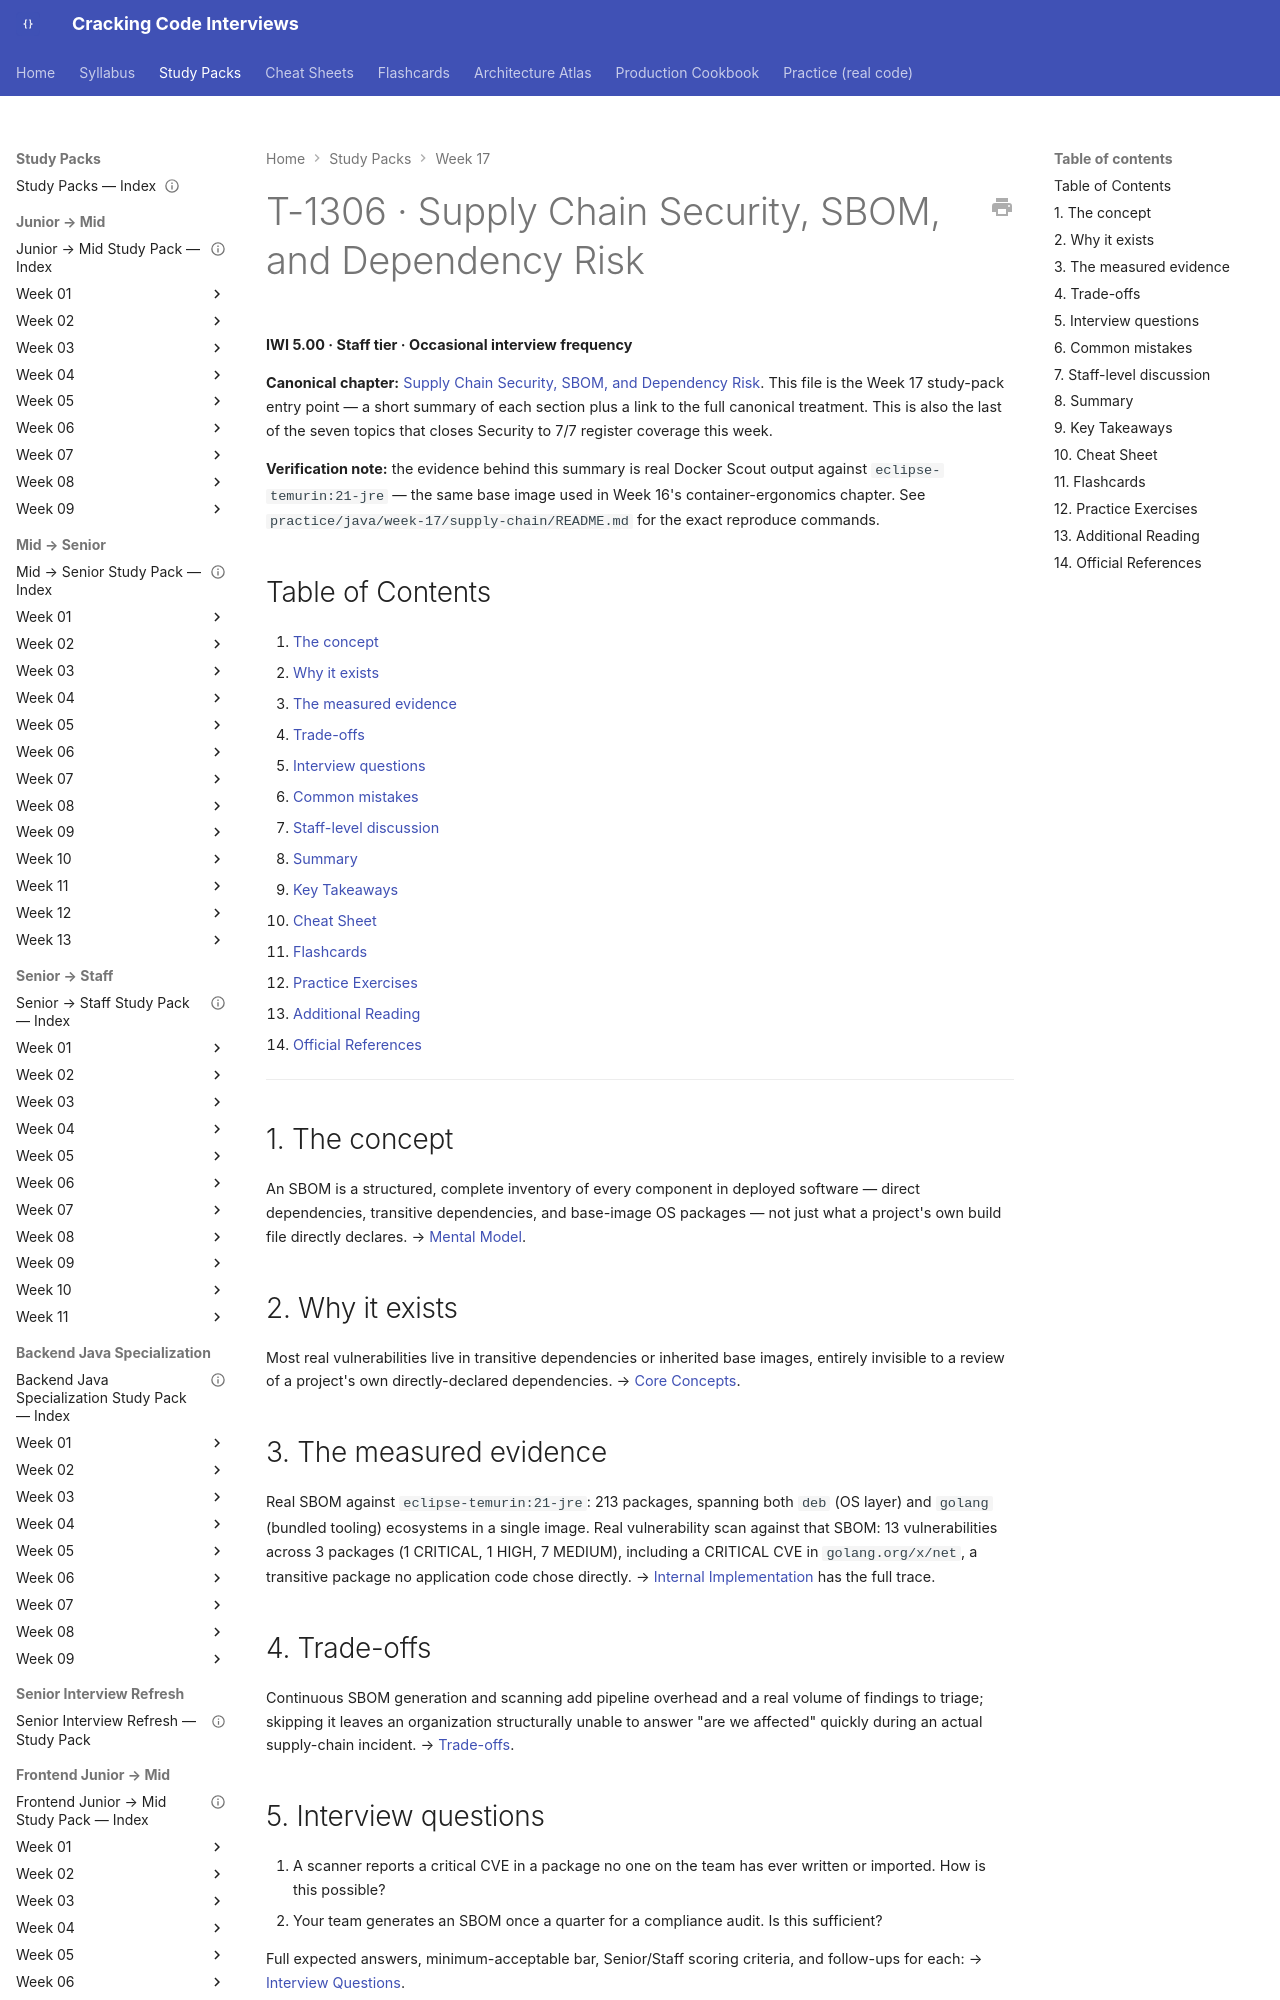

repository: JuanMelendres/cracking-code-interviews · page: study-packs/week-17/07-supply-chain-security-sbom-and-dependency-risk/index.html · generator: mkdocs

---
title: "T-1306 · Supply Chain Security, SBOM, and Dependency Risk"
topic_id: T-1306
domain: Security
tier: Staff
iwi: 5.00
prerequisites: []
unlocks: []
week: 17
last_reviewed: 2026-08-02
canonical: ../../syllabus/12-security/supply-chain-security-sbom-and-dependency-risk.md
---

# T-1306 · Supply Chain Security, SBOM, and Dependency Risk

**IWI 5.00 · Staff tier · Occasional interview frequency**

**Canonical chapter:** [Supply Chain Security, SBOM, and Dependency Risk](../../syllabus/12-security/supply-chain-security-sbom-and-dependency-risk.md). This file is the Week 17 study-pack entry point — a short summary of each section plus a link to the full canonical treatment. This is also the last of the seven topics that closes Security to 7/7 register coverage this week.

**Verification note:** the evidence behind this summary is real Docker Scout output against `eclipse-temurin:21-jre` — the same base image used in Week 16's container-ergonomics chapter. See `practice/java/week-17/supply-chain/README.md` for the exact reproduce commands.

## Table of Contents

1. [The concept](#1-the-concept)
2. [Why it exists](#2-why-it-exists)
3. [The measured evidence](#3-the-measured-evidence)
4. [Trade-offs](#4-trade-offs)
5. [Interview questions](#5-interview-questions)
6. [Common mistakes](#6-common-mistakes)
7. [Staff-level discussion](#7-staff-level-discussion)
8. [Summary](#8-summary)
9. [Key Takeaways](#9-key-takeaways)
10. [Cheat Sheet](#10-cheat-sheet)
11. [Flashcards](#11-flashcards)
12. [Practice Exercises](#12-practice-exercises)
13. [Additional Reading](#13-additional-reading)
14. [Official References](#14-official-references)

---

## 1. The concept

An SBOM is a structured, complete inventory of every component in deployed software — direct dependencies, transitive dependencies, and base-image OS packages — not just what a project's own build file directly declares. → [Mental Model](../../syllabus/12-security/supply-chain-security-sbom-and-dependency-risk.md#mental-model).

## 2. Why it exists

Most real vulnerabilities live in transitive dependencies or inherited base images, entirely invisible to a review of a project's own directly-declared dependencies. → [Core Concepts](../../syllabus/12-security/supply-chain-security-sbom-and-dependency-risk.md#core-concepts).
